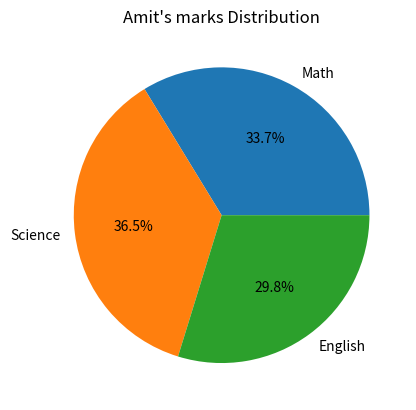
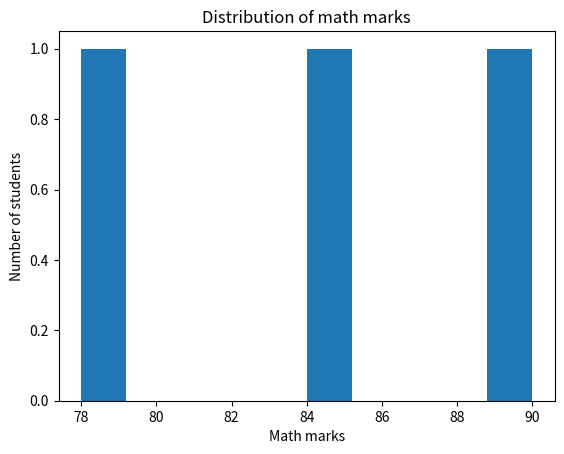

The matplotlib source for these figures, in order:
import pandas as pd
import matplotlib.pyplot as plt

data = {
    'Name':['Amit','Sagar','Pooja'],
    'Math':[85,90,78],
    'Science':[92,88,80],
    'English':[75,85,82]
}

df = pd.DataFrame(data)

df['Math_Normalized'] = (df['Math']-df['Math'].min()) / (df['Math'].max()-df['Math'].min())
print(df)

#Create Gender column
df['Gender'] = ['Male','Male','Female']

# save for step 3
gender = df['Gender']

#One hot encoding
df = pd.get_dummies(df,columns=['Gender'])

print(df)

#-----------------Q3--------------------

#Group student by gender and calculate average marks
average_marks = df.assign(Gender=gender).groupby('Gender')[['Math','Science','English']].mean()
print("\nAverage marks by Gender:")
print(average_marks)

#-----------------Q4-------------------

# select amit marks
amit_marks = df.loc[0,['Math','Science','English']]

#Create Pie chart
plt.pie(amit_marks,labels=amit_marks.index,autopct='%1.1f%%')

plt.title("Amit's marks Distribution")
plt.show()

#---------------Q5------------------------

#Calculate total marks
df['Total'] = df['Math']+df['Science']+df['English']

#Create Pass/Fail status
df['Status'] = df['Total'].apply(lambda x: 'Pass' if x >=250 else 'Fail')

print("\n Final Dataframe:")
print(df)

#-------------------Q6---------------------

# Count number of students who passed
pass_count = (df['Status']=='Pass').sum()
print("\nNumber of students passed:",pass_count)

#------------------Q7---------------------------

#Export final dataframe to csv file
df.to_csv('final_students.csv',index=False)

print("\nDataframe successfully exported to final_students.csv :")

#---------------------Q8----------------------

#create histogram of math marks
plt.hist(df['Math'])
plt.xlabel("Math marks")
plt.ylabel('Number of students')
plt.title('Distribution of math marks')
plt.show()

#-------------------Q9------------------------

#Rename math column to mathematics
df.rename(columns={'Math':'Mathematics'},inplace=True)
print("\nDataframe after renaming column:")
print(df)
